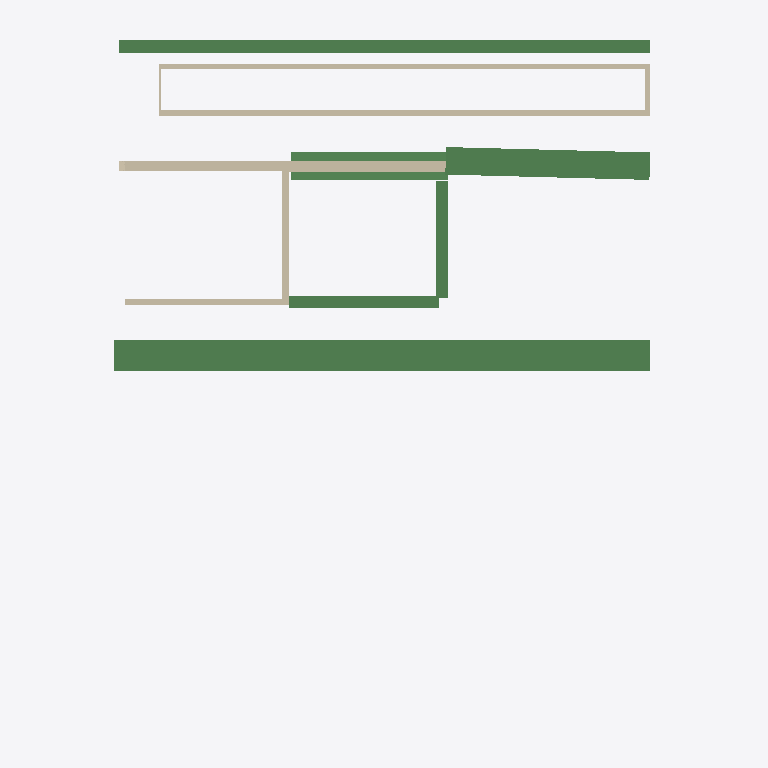
Plan cut of the same IFC building model at storey '2D Planvorlagen' (level -6.90 m, cut at -5.50 m), seen from above with north up, elements coloured by IFC class (only those large enough to see are counted): 8 walls (beige), 6 beams (green). Cut surfaces are drawn darker.
Extent 46.5 m × 45.0 m × 30.0 m (x, y, z). Storeys (8): 2D Planvorlagen at -6.90 m; Kellergeschoss at -4.00 m; Erdgeschoss at 0.00 m; Obergeschoss at 7.25 m; Obergeschoss at 11.38 m; Obergeschoss at 14.63 m; Dachgeschoss at 17.93 m; Dach at 21.40 m. Elements (2207): 670 IfcBeam, 499 IfcWall, 420 IfcColumn, 274 IfcWindow, 213 IfcBuildingElementProxy, 58 IfcRoof, 55 IfcSlab, 7 IfcRailing, 6 IfcStair, 5 IfcDoor.

HEADER;
FILE_DESCRIPTION(('ViewDefinition [ReferenceView_V1.2]','ExchangeRequirement [Architecture]','Option [Elements to export: Entire project]','Option [Partial Structure Display: Entire Model]','Option [IFC Domain: Custom]','Option [Structural Function: All Elements]','Option [Convert Grid elements: On]','Option [Convert IFC Annotations and Archicad 2D elements: Off]','[20 more]'),'2;1');
FILE_NAME('C:\\Users\\merge\\Desktop\\251111_Hochvolthaus_Group01_02test.ifc','2025-11-25T14:38:41',('Architect'),('Building Designer Office'),'DDS_IFC v3.0','IFC file generated by Graphisoft Archicad 28.0.0','The authorising person');
FILE_SCHEMA(('IFC4'));
ENDSEC;
DATA;
#1=IFCPROJECT('344O7vICcwH8qAEnwJDjSU',#2,'Project',$,$,$,$,(#3),#4);
#26=IFCSITE('20FpTZCqJy2vhVJYtjuIce',#2,'Site',$,$,#4044,#4045,$,.ELEMENT.,(52,31,0,0),(13,24,0,0),0.0,$,$);
#12003=IFCBUILDING('00tMo7QcxqWdIGvc4sMN2A',#2,'Building',$,$,#12001,$,$,.ELEMENT.,$,$,$);
#59619=IFCBUILDINGSTOREY('2wD77FGiRpHvLJ$n_rSCsd',#2,'Kellergeschoss',$,$,#51137,$,$,.ELEMENT.,-4.0);
#59621=IFCBUILDINGSTOREY('2MgyJbB1_tGhWcsMxxKCHB',#2,'2D Planvorlagen',$,$,#51136,$,$,.ELEMENT.,-6.9);
#59623=IFCBUILDINGSTOREY('2u8QLkhhx4HBrLqA_wnknJ',#2,'Obergeschoss',$,$,#51139,$,$,.ELEMENT.,7.25);
#59625=IFCBUILDINGSTOREY('0nyIweOS92HPa0504yGwyP',#2,'Obergeschoss',$,$,#51140,$,$,.ELEMENT.,11.38);
#59629=IFCBUILDINGSTOREY('10HHfaT9CeHRTk3zX0AAH4',#2,'Dachgeschoss',$,$,#51142,$,$,.ELEMENT.,17.93);
#59631=IFCBUILDINGSTOREY('0wbimU4LVcIvPFvDQUaavv',#2,'Dach',$,$,#51143,$,$,.ELEMENT.,21.4);
#59633=IFCBUILDINGSTOREY('2Wk49hkHPC2hvWchm5NASJ',#2,'Erdgeschoss',$,$,#51138,$,$,.ELEMENT.,0.0);
#59627=IFCBUILDINGSTOREY('2uWFBGgNh3GBU2jltw_7p2',#2,'Obergeschoss',$,$,#51141,$,$,.ELEMENT.,14.63);
#16836=IFCBEAM('1Vwro3DvEMIRxGpt5PwgkR',#2,'Unterzug-007',$,$,#52233,#5298,'5FEB5C83-3793-9649-BED0-CF7159EAAB9B',.JOIST.);
#16817=IFCBEAM('2TLeQZV1DHIhUlVh_NXc01',#2,'Unterzug-007',$,$,#52228,#5297,'9D5686A3-7C13-514A-B7AF-7EBF97866001',.JOIST.);
#17059=IFCBEAM('1AQMSWqVJEJxs9aUaKBHK_',#2,'Unterzug-007',$,$,#52279,#5357,'4A696720-D1F4-CE4F-BD89-91E9142D153E',.JOIST.);
#14447=IFCWALL('3m4farpDVfGwkfY28EGbQw',#2,'Wand-002',$,$,#51989,#4988,'F0129935-CCD7-E943-ABA9-88220E4256BA',.NOTDEFINED.);
#17050=IFCBEAM('1wmNXXhSOoJQuPw0obOqSa',#2,'Unterzug-007',$,$,#52275,#5355,'7AC17861-ADC6-324D-AE19-E80CA5634724',.JOIST.);
#14456=IFCWALL('0VSEffEbpWHRkXxqJXRDXa',#2,'Wand-002',$,$,#51991,#4990,'1F70EA69-3A5C-E045-BBA1-EF44E16CD864',.NOTDEFINED.);
#17048=IFCBEAM('0c3SyOqOJ$Jfna$cgDuTJX',#2,'Unterzug-007',$,$,#52272,#5350,'260DCF18-D184-FF4E-9C64-FE6A8DE1D4E1',.JOIST.);
#13034=IFCWALL('39dEiQz$kUGu0zyeUhB0Vz',#2,'Wand-002',$,$,#51696,#4648,'C99CEB1A-F7FB-9E43-803D-F287AB2C07FD',.NOTDEFINED.);
#17012=IFCWALL('2$1CO39gQzHvTRLXC8_nFl',#2,'Wand-002',$,$,#52267,#5345,'BF04C603-26A6-BD47-975B-561308FB13EF',.NOTDEFINED.);
#16858=IFCBEAM('3FnBNghN0YJwnT7umT5wPQ',#2,'Unterzug-007',$,$,#52236,#5307,'CFC4B5EA-AD70-224F-AC5D-1F8C1D17A65A',.JOIST.);
#17021=IFCWALL('0PYIGUD19kIumw4lSiOunR',#2,'Wand-002',$,$,#52270,#5342,'1989241E-3412-6E4B-8C3A-12F72C638C5B',.NOTDEFINED.);
#17065=IFCWALL('1a8wShuVVXJ8cGkDLSHz8c',#2,'Wand-002',$,$,#52281,#5360,'6423A72B-E1F7-E14C-8990-B8D55C47D226',.NOTDEFINED.);
#14557=IFCWALL('0s03JaaT5PHv9hF7r7gwYl',#2,'Wand-002',$,$,#52014,#5019,'360034E4-91D1-5947-926B-3C7D47ABA8AF',.NOTDEFINED.);
ENDSEC;
